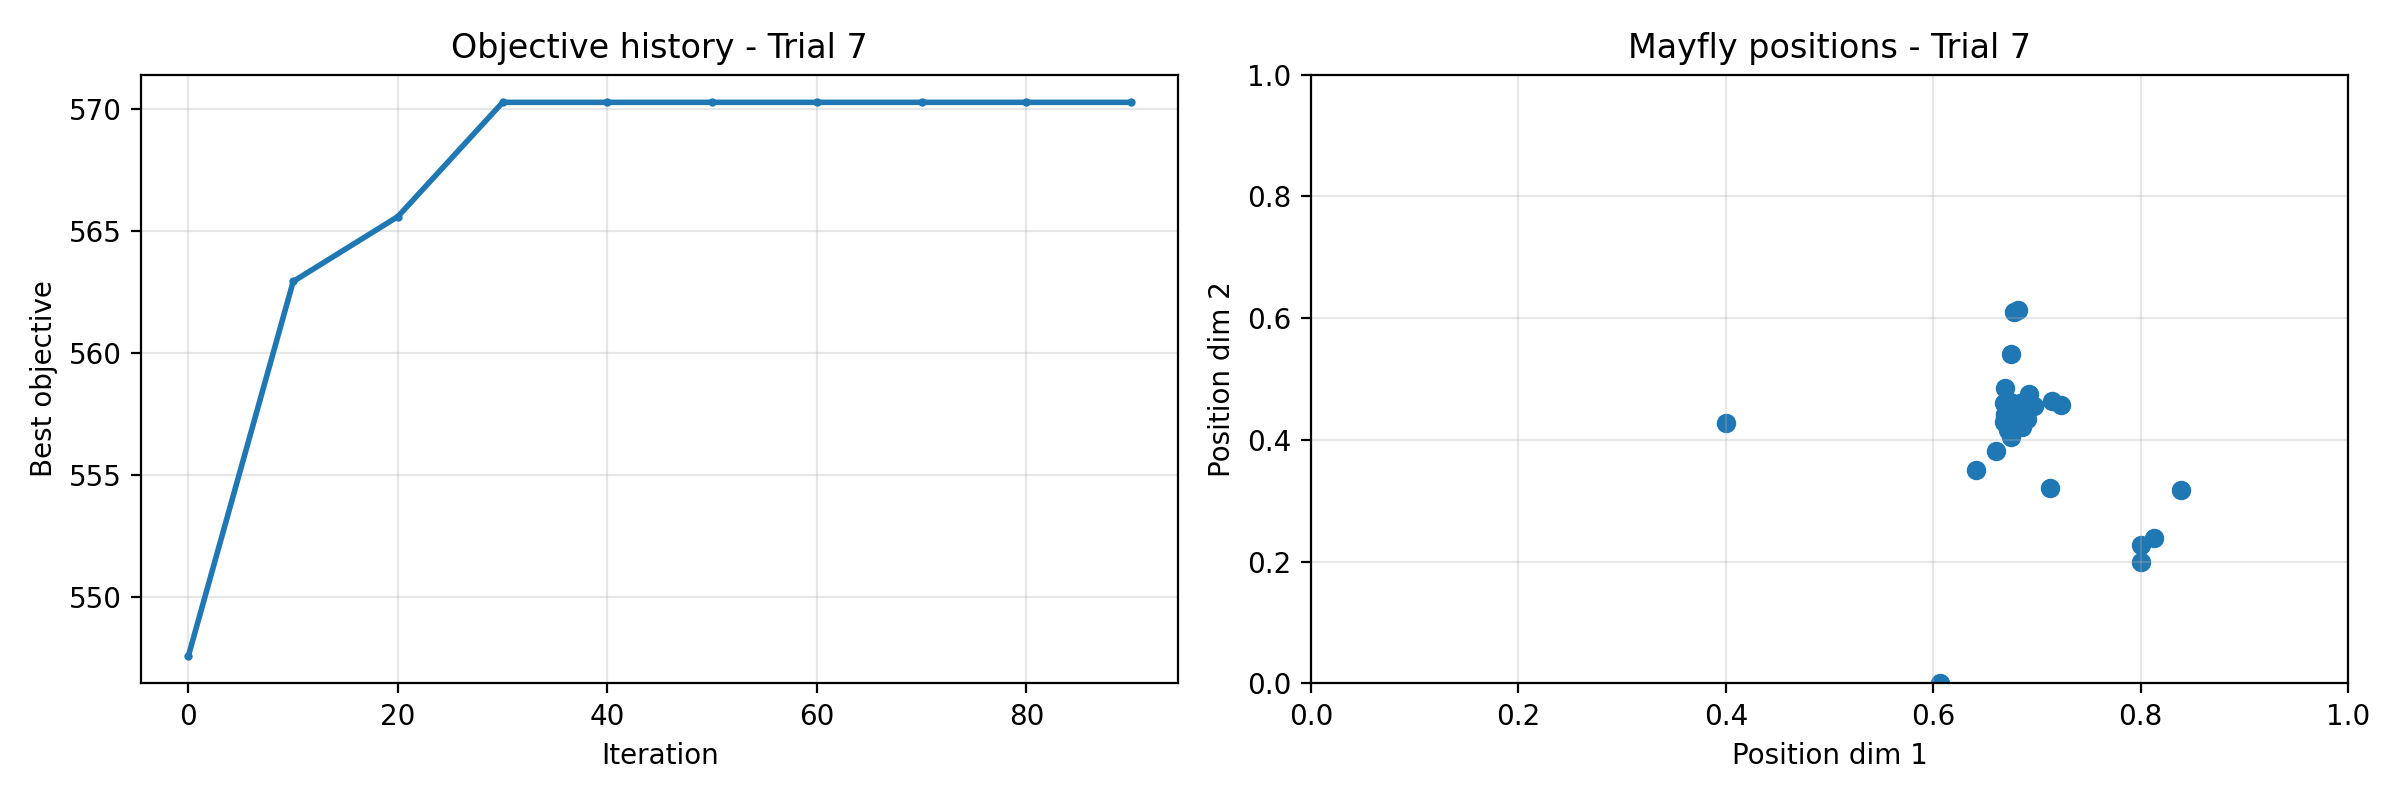

The file beside this chart, header and first rows:
iteration, best_objective
0, 547.6
1, 547.6
2, 547.6
3, 550.8
4, 562.9
5, 562.9
6, 562.9
7, 562.9
8, 562.9
9, 562.9
10, 562.9
11, 562.9
12, 562.9
13, 562.9
14, 562.9
15, 562.9
16, 562.9
17, 562.9
18, 562.9
19, 565.6
20, 565.6
21, 565.6
22, 565.6
23, 565.6
24, 570.3
25, 570.3
26, 570.3
27, 570.3
28, 570.3
29, 570.3
30, 570.3
31, 570.3
32, 570.3
33, 570.3
34, 570.3
35, 570.3
36, 570.3
37, 570.3
38, 570.3
39, 570.3
40, 570.3
41, 570.3
42, 570.3
43, 570.3
44, 570.3
45, 570.3
46, 570.3
47, 570.3
48, 570.3
49, 570.3
50, 570.3
51, 570.3
52, 570.3
53, 570.3
54, 570.3
55, 570.3
56, 570.3
57, 570.3
58, 570.3
59, 570.3
... 41 more rows
